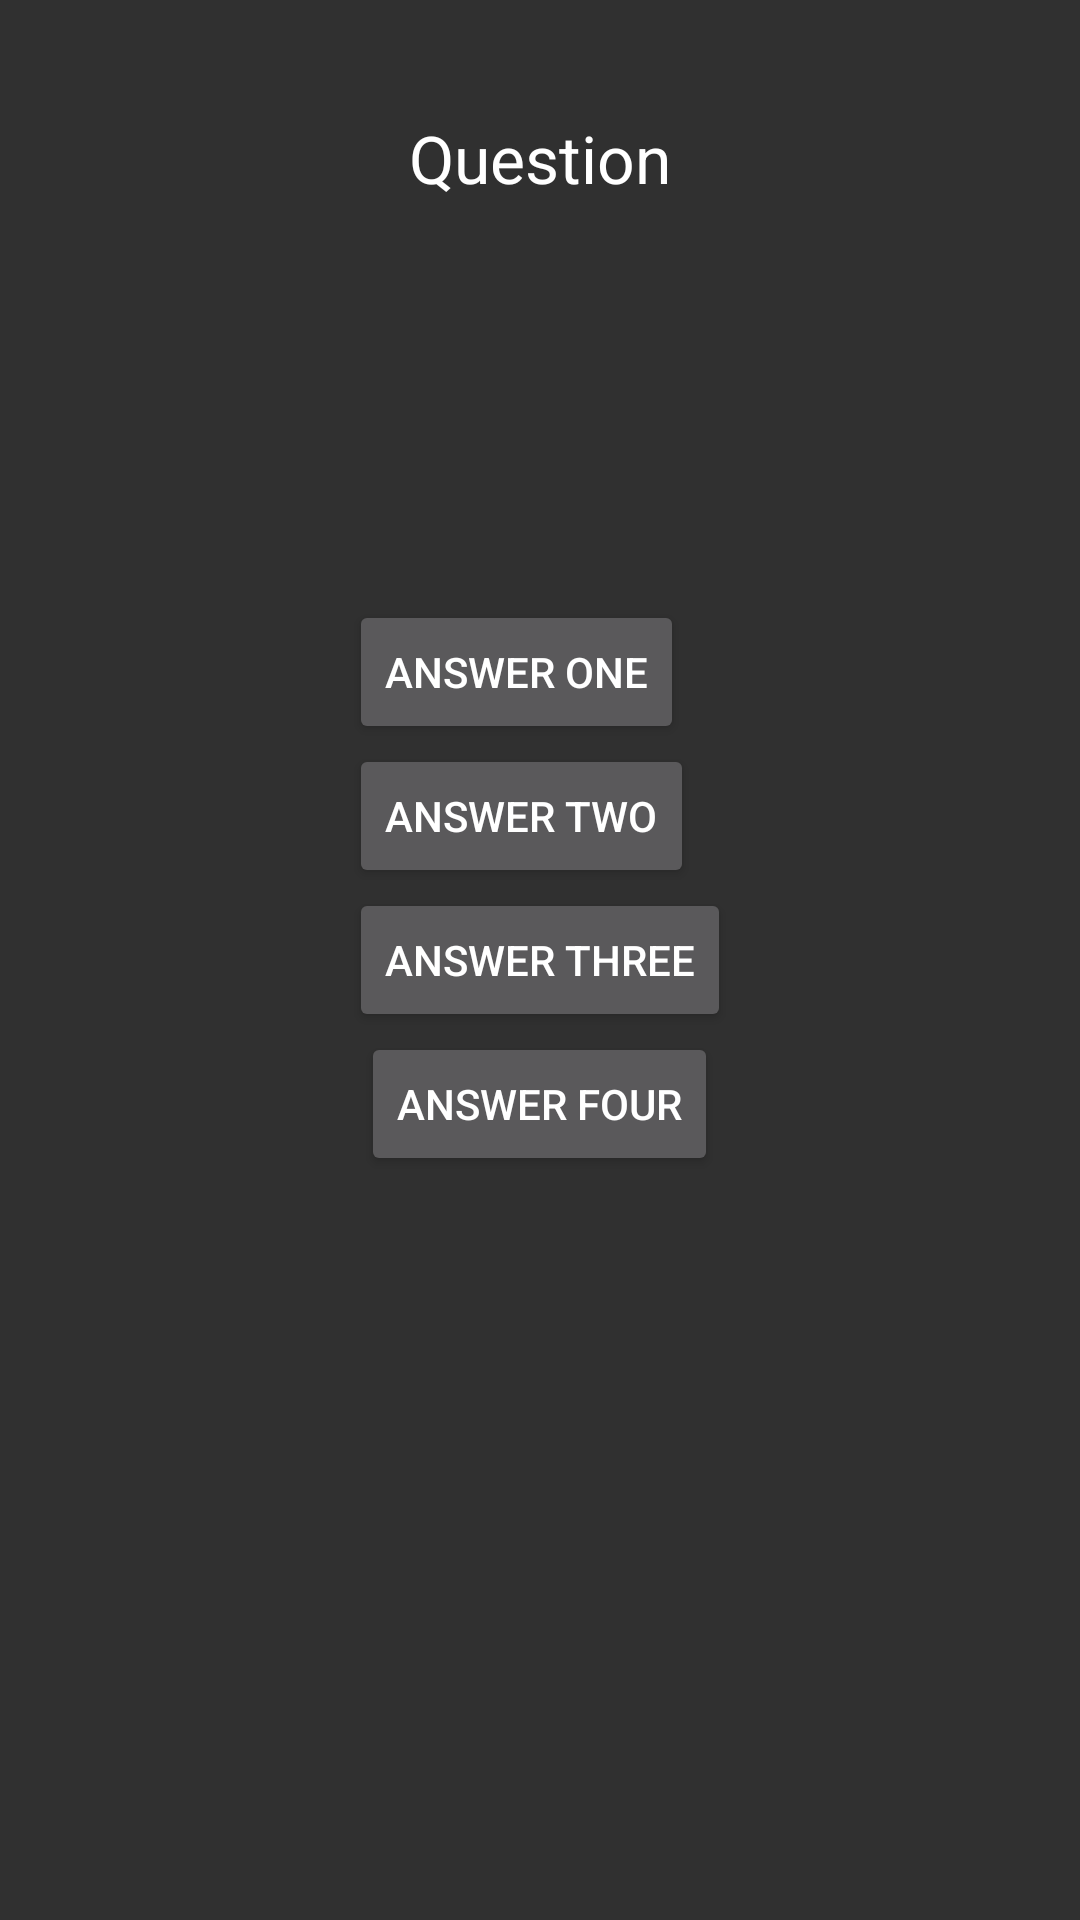

Produce the Android XML layout that renders to this screen, including the resource entries it uses.
<!-- AndroidManifest.xml: application theme AppTheme -->
<!-- res/layout/content_quiz.xml -->
<?xml version="1.0" encoding="utf-8"?>
<RelativeLayout
    xmlns:android="http://schemas.android.com/apk/res/android"
    xmlns:app="http://schemas.android.com/apk/res-auto"
    xmlns:tools="http://schemas.android.com/tools"
    android:layout_width="match_parent"
    android:layout_height="match_parent"
    android:paddingBottom="@dimen/activity_vertical_margin"
    android:paddingLeft="@dimen/activity_horizontal_margin"
    android:paddingRight="@dimen/activity_horizontal_margin"
    android:paddingTop="@dimen/activity_vertical_margin"
    app:layout_behavior="@string/appbar_scrolling_view_behavior"
    tools:context="net.ruxion.stemminer.Quiz"
    tools:showIn="@layout/activity_quiz">

    <TextView
        android:layout_width="wrap_content"
        android:layout_height="wrap_content"
        android:textAppearance="?android:attr/textAppearanceLarge"
        android:text="Question"
        android:id="@+id/textView2"
        android:gravity="center"
        android:layout_alignParentTop="true"
        android:layout_alignParentStart="true"
        android:layout_marginTop="38dp"
        android:layout_alignParentEnd="true"/>

    <Button
        android:layout_width="wrap_content"
        android:layout_height="wrap_content"
        android:text="Answer one"
        android:id="@+id/button"
        android:layout_above="@+id/button2"
        android:layout_alignStart="@+id/button2"/>

    <Button
        android:layout_width="wrap_content"
        android:layout_height="wrap_content"
        android:text="Answer two"
        android:id="@+id/button2"
        android:layout_above="@+id/button3"
        android:layout_alignStart="@+id/button3"/>

    <Button
        android:layout_width="wrap_content"
        android:layout_height="wrap_content"
        android:text="Answer three"
        android:id="@+id/button3"
        android:layout_centerVertical="true"
        android:layout_centerHorizontal="true"/>

    <Button
        android:layout_width="wrap_content"
        android:layout_height="wrap_content"
        android:text="Answer four"
        android:id="@+id/button4"
        android:layout_below="@+id/button3"
        android:layout_centerHorizontal="true"/>
</RelativeLayout>
<!-- res/layout/activity_quiz.xml (included above) -->
<?xml version="1.0" encoding="utf-8"?>
<android.support.design.widget.CoordinatorLayout
    xmlns:android="http://schemas.android.com/apk/res/android"
    xmlns:app="http://schemas.android.com/apk/res-auto"
    xmlns:tools="http://schemas.android.com/tools"
    android:layout_width="match_parent"
    android:layout_height="match_parent"
    android:fitsSystemWindows="true"
    tools:context="net.ruxion.stemminer.Quiz">

    <android.support.design.widget.AppBarLayout
        android:layout_width="match_parent"
        android:layout_height="wrap_content"
        android:theme="@style/AppTheme.AppBarOverlay">

        <android.support.v7.widget.Toolbar
            android:id="@+id/toolbar"
            android:layout_width="match_parent"
            android:layout_height="?attr/actionBarSize"
            android:background="?attr/colorPrimary"
            app:popupTheme="@style/AppTheme.PopupOverlay"/>

    </android.support.design.widget.AppBarLayout>

    <include layout="@layout/content_quiz"/>

    <android.support.design.widget.FloatingActionButton
        android:id="@+id/fab"
        android:layout_width="wrap_content"
        android:layout_height="wrap_content"
        android:layout_gravity="bottom|end"
        android:layout_margin="@dimen/fab_margin"
        android:src="@android:drawable/ic_dialog_email"/>

</android.support.design.widget.CoordinatorLayout>
<!-- resources referenced by this layout -->
<resources>
  <style name="AppTheme.AppBarOverlay" parent="ThemeOverlay.AppCompat.Dark.ActionBar" />
  <style name="AppTheme.PopupOverlay" parent="ThemeOverlay.AppCompat.Light" />
  <style name="AppTheme" parent="Theme.AppCompat.NoActionBar">
          
      </style>
</resources>
